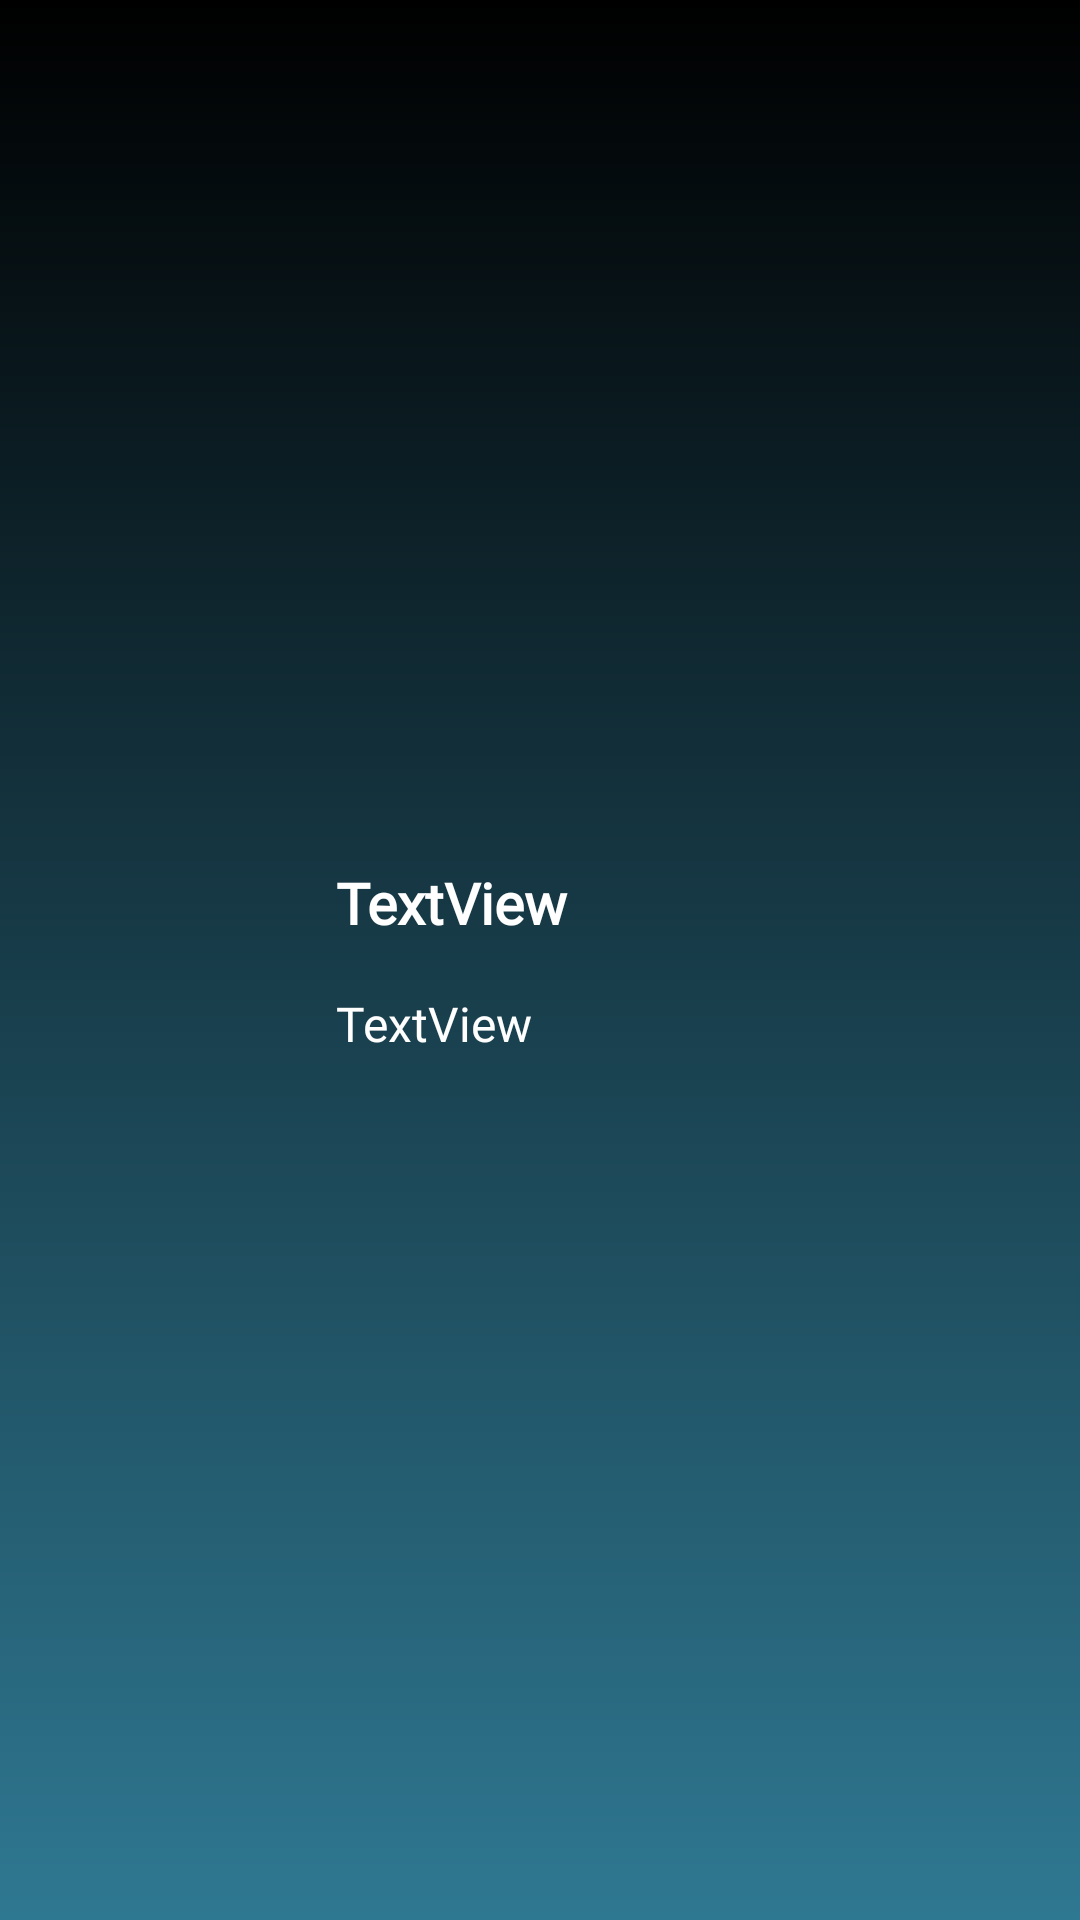

This screen was rendered from an Android layout file. Write that file and the resources it references.
<!-- AndroidManifest.xml: application theme Theme.SwiftEx -->
<!-- res/layout/admin_header_layout.xml -->
<?xml version="1.0" encoding="utf-8"?>
<androidx.constraintlayout.widget.ConstraintLayout xmlns:android="http://schemas.android.com/apk/res/android"
    xmlns:app="http://schemas.android.com/apk/res-auto"
    xmlns:tools="http://schemas.android.com/tools"
    android:layout_width="match_parent"
    android:layout_height="wrap_content"
    android:background="@drawable/admin_side_nav_bar_drawable">

    <TextView
        android:id="@+id/adminEmailTextView"
        android:layout_width="0dp"
        android:layout_height="wrap_content"
        android:layout_marginStart="24dp"
        android:layout_marginEnd="24dp"
        android:fontFamily="@font/lato"
        android:text="TextView"
        android:textColor="@color/white"
        android:textSize="16sp"
        app:layout_constraintBottom_toBottomOf="@+id/adminHomeProfileImage"
        app:layout_constraintEnd_toEndOf="parent"
        app:layout_constraintStart_toEndOf="@+id/adminHomeProfileImage" />

    <TextView
        android:id="@+id/adminFnameLnameTextView"
        android:layout_width="0dp"
        android:layout_height="wrap_content"
        android:layout_marginStart="24dp"
        android:layout_marginEnd="24dp"
        android:fontFamily="@font/lato"
        android:text="TextView"
        android:textColor="@color/white"
        android:textSize="19sp"
        android:textStyle="bold"
        app:layout_constraintEnd_toEndOf="parent"
        app:layout_constraintStart_toEndOf="@+id/adminHomeProfileImage"
        app:layout_constraintTop_toTopOf="@+id/adminHomeProfileImage" />

    <ImageView
        android:id="@+id/adminHomeProfileImage"
        android:layout_width="64dp"
        android:layout_height="64dp"
        android:layout_marginStart="24dp"
        android:layout_marginTop="32dp"
        android:layout_marginBottom="32dp"
        app:layout_constraintBottom_toBottomOf="parent"
        app:layout_constraintStart_toStartOf="parent"
        app:layout_constraintTop_toTopOf="parent"
        tools:srcCompat="@drawable/ic_menu_profile" />
</androidx.constraintlayout.widget.ConstraintLayout>
<!-- resources referenced by this layout -->
<resources>
  <color name="white">#FFFFFFFF</color>
  <!-- drawable admin_side_nav_bar_drawable (drawable) -->
  <shape
      xmlns:android="http://schemas.android.com/apk/res/android"
      android:shape="rectangle">
      <gradient
          android:angle="120"
          android:endColor="@color/lightbluegreen"
          android:startColor="@color/black"
          android:type="linear"/>
  </shape>
  <!-- drawable ic_menu_profile (drawable) -->
  <vector xmlns:android="http://schemas.android.com/apk/res/android" android:height="32dp" android:viewportHeight="122.88" android:viewportWidth="122.88" android:width="32dp">
        
      <path android:fillColor="#FF000000" android:pathData="M61.44,0c8.32,0 16.25,1.66 23.5,4.66l0.11,0.05c7.47,3.11 14.2,7.66 19.83,13.3l0,0c5.66,5.65 10.22,12.42 13.34,19.95c3.01,7.24 4.66,15.18 4.66,23.49c0,8.32 -1.66,16.25 -4.66,23.5l-0.05,0.11c-3.12,7.47 -7.66,14.2 -13.3,19.83l0,0c-5.65,5.66 -12.42,10.22 -19.95,13.34c-7.24,3.01 -15.18,4.66 -23.49,4.66c-8.31,0 -16.25,-1.66 -23.5,-4.66l-0.11,-0.05c-7.47,-3.11 -14.2,-7.66 -19.83,-13.29L18,104.87C12.34,99.21 7.78,92.45 4.66,84.94C1.66,77.69 0,69.76 0,61.44s1.66,-16.25 4.66,-23.5l0.05,-0.11c3.11,-7.47 7.66,-14.2 13.29,-19.83L18.01,18c5.66,-5.66 12.42,-10.22 19.94,-13.34C45.19,1.66 53.12,0 61.44,0L61.44,0zM16.99,94.47l0.24,-0.14c5.9,-3.29 21.26,-4.38 27.64,-8.83c0.47,-0.7 0.97,-1.72 1.46,-2.83c0.73,-1.67 1.4,-3.5 1.82,-4.74c-1.78,-2.1 -3.31,-4.47 -4.77,-6.8l-4.83,-7.69c-1.76,-2.64 -2.68,-5.04 -2.74,-7.02c-0.03,-0.93 0.13,-1.77 0.48,-2.52c0.36,-0.78 0.91,-1.43 1.66,-1.93c0.35,-0.24 0.74,-0.44 1.17,-0.59c-0.32,-4.17 -0.43,-9.42 -0.23,-13.82c0.1,-1.04 0.31,-2.09 0.59,-3.13c1.24,-4.41 4.33,-7.96 8.16,-10.4c2.11,-1.35 4.43,-2.36 6.84,-3.04c1.54,-0.44 -1.31,-5.34 0.28,-5.51c7.67,-0.79 20.08,6.22 25.44,12.01c2.68,2.9 4.37,6.75 4.73,11.84l-0.3,12.54l0,0c1.34,0.41 2.2,1.26 2.54,2.63c0.39,1.53 -0.03,3.67 -1.33,6.6l0,0c-0.02,0.05 -0.05,0.11 -0.08,0.16l-5.51,9.07c-2.02,3.33 -4.08,6.68 -6.75,9.31C73.75,80 74,80.35 74.24,80.7c1.09,1.6 2.19,3.2 3.6,4.63c0.05,0.05 0.09,0.1 0.12,0.15c6.34,4.48 21.77,5.57 27.69,8.87l0.24,0.14c6.87,-9.22 10.93,-20.65 10.93,-33.03c0,-15.29 -6.2,-29.14 -16.22,-39.15c-10,-10.03 -23.85,-16.23 -39.14,-16.23c-15.29,0 -29.14,6.2 -39.15,16.22C12.27,32.3 6.07,46.15 6.07,61.44C6.07,73.82 10.13,85.25 16.99,94.47L16.99,94.47L16.99,94.47z"/>
      
  </vector>
  <style name="Theme.SwiftEx" parent="Base.Theme.SwiftEx" />
  <color name="lightbluegreen">#2F7892</color>
  <color name="black">#FF000000</color>
  <style name="Base.Theme.SwiftEx" parent="Theme.Material3.DayNight.NoActionBar">
          
          
          <item name="android:statusBarColor">@color/marine</item>
          <item name="android:navigationBarColor">@color/marine</item>
      </style>
  <color name="marine">#1A237E</color>
</resources>
